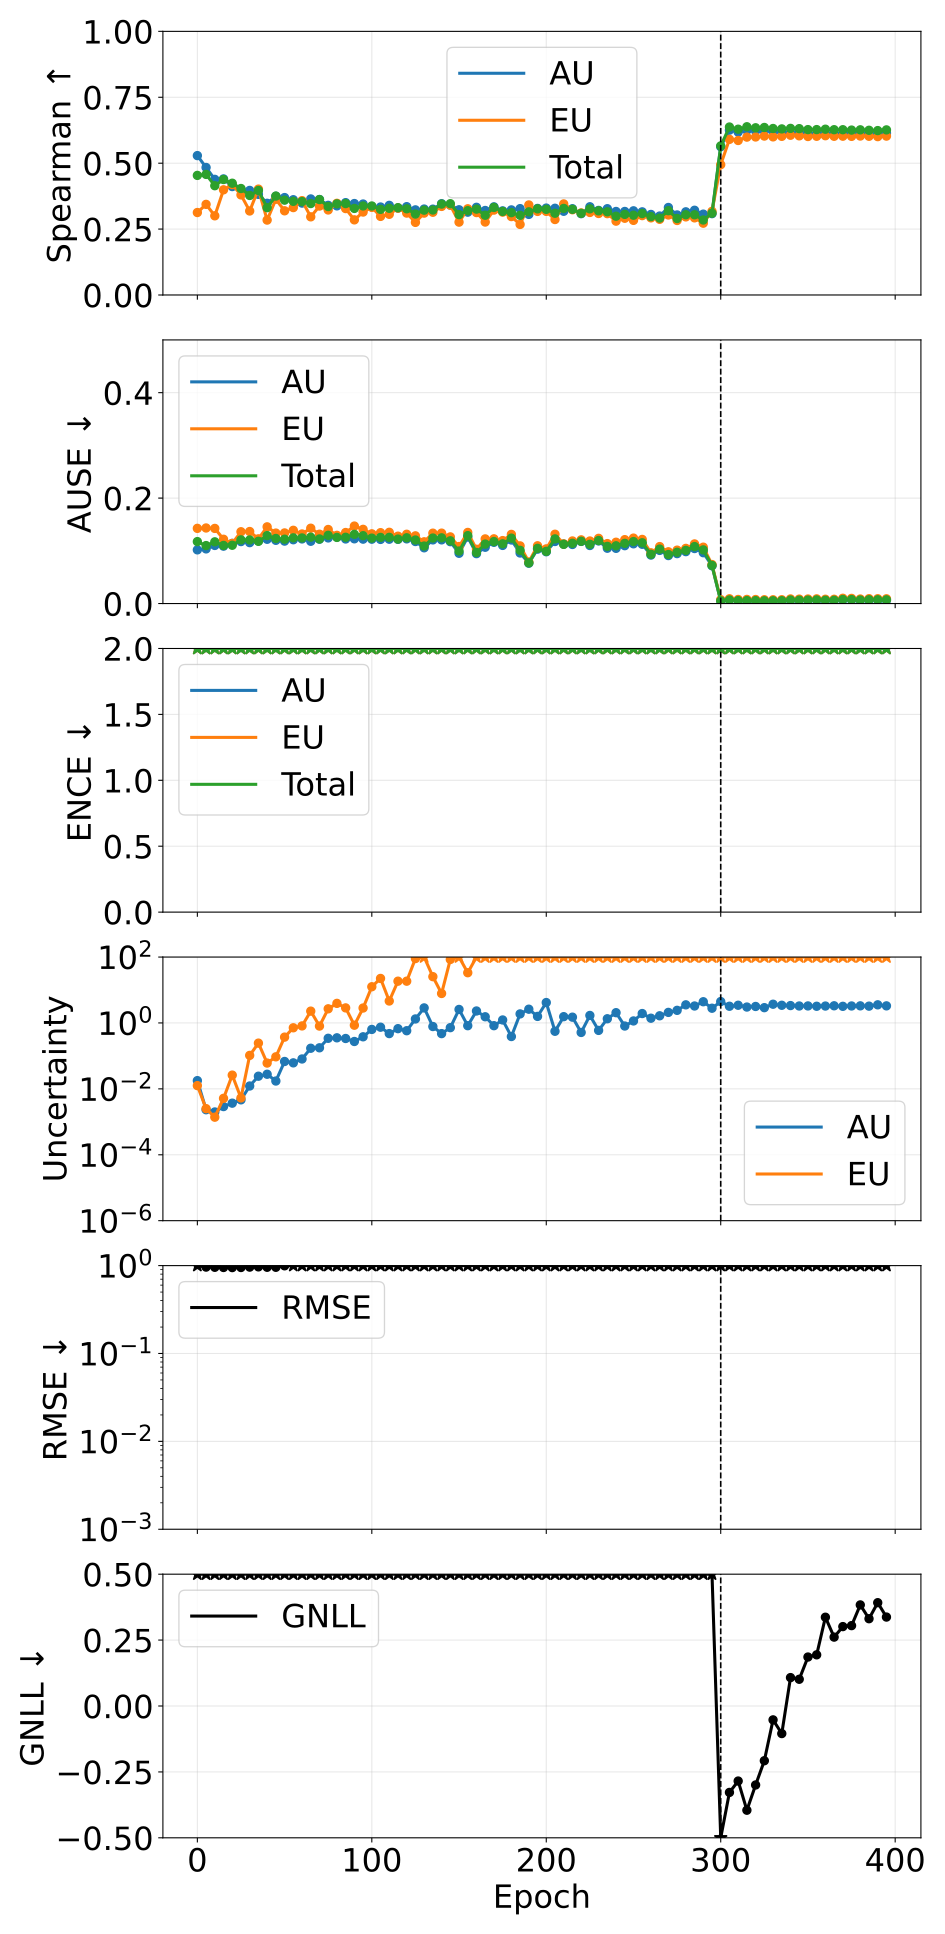

Data behind this chart, as committed beside it:
phase, source_epoch, epoch, pearson_aleatoric, pearson_epistemic, pearson_total, spearman_aleatoric, spearman_epistemic, spearman_total, ause_aleatoric, ause_epistemic, ause_total, ence_aleatoric, ence_epistemic, ence_total, magnitude_aleatoric, magnitude_epistemic, magnitude_total, rmse_e_atom, nll_energy
pretrain, 0, 0, 0.4443, 0.447, 0.4544, 0.5287, 0.3128, 0.4536, 0.1019, 0.1426, 0.1175, 80.45, 262.1, 51.69, 0.01778, 0.01257, 0.03034, 1.041, 25.73
pretrain, 5, 5, 0.2615, 0.203, 0.2268, 0.4837, 0.3438, 0.4574, 0.1037, 0.1433, 0.11, 1504, 3888, 1009, 0.002327, 0.002512, 0.004838, 0.9621, 510.1
pretrain, 10, 10, 0.2148, 0.1742, 0.1888, 0.4386, 0.3003, 0.4145, 0.1102, 0.1425, 0.117, 1830, 5171, 1259, 0.001989, 0.001382, 0.003371, 0.9572, 636.8
pretrain, 15, 15, -0.01264, -0.02178, -0.01953, 0.4403, 0.399, 0.438, 0.1089, 0.1219, 0.1102, 2660, 6329, 1750, 0.002902, 0.005153, 0.008055, 0.9522, 885.8
pretrain, 20, 20, 0.03216, 0.006033, 0.007944, 0.4113, 0.4188, 0.424, 0.1142, 0.1139, 0.1106, 2811, 6739, 1857, 0.003681, 0.02612, 0.0298, 0.9495, 939
pretrain, 25, 25, 0.1424, 0.1583, 0.1521, 0.4002, 0.3797, 0.4039, 0.1176, 0.1362, 0.1208, 3539, 9006, 2379, 0.004649, 0.005308, 0.009958, 0.9518, 1206
pretrain, 30, 30, 0.608, 0.6182, 0.6184, 0.3967, 0.3187, 0.3775, 0.1155, 0.1366, 0.1206, 3870, 10465, 2658, 0.01222, 0.1037, 0.1159, 0.9615, 1346
pretrain, 35, 35, 0.892, 0.9408, 0.9465, 0.3817, 0.4017, 0.3964, 0.1189, 0.1227, 0.118, 3860, 8856, 2508, 0.02421, 0.2443, 0.2685, 0.9678, 1269
pretrain, 40, 40, 0.612, 0.7885, 0.7555, 0.3478, 0.2841, 0.3313, 0.1219, 0.1455, 0.1289, 4885, 8885, 2940, 0.02778, 0.0607, 0.08848, 0.9577, 1488
pretrain, 45, 45, 0.6578, 0.5124, 0.5338, 0.3745, 0.3631, 0.3752, 0.12, 0.1336, 0.1234, 5397, 10290, 3312, 0.01729, 0.0938, 0.1111, 0.9573, 1678
pretrain, 50, 50, 0.8913, 0.7484, 0.7823, 0.3695, 0.3193, 0.3597, 0.1184, 0.1339, 0.122, 5398, 8701, 3104, 0.06778, 0.3717, 0.4395, 0.9951, 1569
pretrain, 55, 55, 0.7457, 0.9951, 0.9954, 0.3614, 0.3315, 0.3553, 0.121, 0.1389, 0.1246, 5424, 11769, 3454, 0.06155, 0.7139, 0.7754, 1.026, 1742
pretrain, 60, 60, 0.9037, 0.9924, 0.992, 0.3486, 0.3579, 0.3543, 0.1226, 0.132, 0.1244, 5752, 11597, 3584, 0.0807, 0.8128, 0.8935, 1.054, 1816
pretrain, 65, 65, 0.8667, 0.923, 0.9275, 0.3643, 0.2965, 0.3468, 0.1182, 0.1429, 0.1259, 5571, 9850, 3295, 0.1709, 2.285, 2.456, 1.162, 1667
pretrain, 70, 70, 0.6451, 0.6995, 0.7031, 0.3622, 0.3374, 0.3619, 0.1221, 0.1315, 0.1225, 5957, 11714, 3658, 0.1762, 0.8042, 0.9804, 1.01, 1847
pretrain, 75, 75, 0.6684, 0.7261, 0.7285, 0.34, 0.3225, 0.3355, 0.1245, 0.1405, 0.1294, 7145, 11758, 4111, 0.3425, 2.687, 3.03, 1.06, 2078
pretrain, 80, 80, 0.578, 0.7183, 0.7174, 0.3381, 0.3478, 0.3457, 0.1262, 0.1294, 0.1254, 6818, 12873, 4123, 0.354, 3.932, 4.286, 1.009, 2087
pretrain, 85, 85, 0.765, 0.4922, 0.5309, 0.3503, 0.3278, 0.3467, 0.1225, 0.1347, 0.1257, 7502, 13141, 4454, 0.3377, 2.866, 3.203, 1.03, 2256
pretrain, 90, 90, 0.5843, 0.9408, 0.8985, 0.3469, 0.285, 0.3283, 0.1228, 0.1469, 0.1313, 7351, 10431, 4012, 0.274, 0.8542, 1.128, 1.007, 2033
pretrain, 95, 95, 0.482, 0.7513, 0.743, 0.345, 0.3146, 0.3378, 0.1222, 0.1407, 0.1287, 7818, 12327, 4429, 0.3802, 2.841, 3.221, 1.052, 2248
pretrain, 100, 100, 0.7826, 0.9852, 0.9835, 0.3347, 0.3325, 0.3376, 0.1221, 0.1323, 0.1241, 7907, 13657, 4647, 0.6361, 12.55, 13.19, 1.51, 2349
pretrain, 105, 105, 0.8242, 0.9723, 0.9727, 0.3337, 0.2981, 0.3248, 0.1217, 0.1344, 0.1254, 8569, 12743, 4757, 0.7432, 22.44, 23.19, 1.831, 2410
pretrain, 110, 110, 0.7474, 0.9865, 0.98, 0.34, 0.3061, 0.3288, 0.122, 0.1351, 0.1255, 8021, 12876, 4594, 0.4757, 4.637, 5.113, 1.172, 2319
pretrain, 115, 115, 0.9669, 0.9801, 0.9803, 0.3296, 0.3295, 0.3312, 0.1219, 0.1278, 0.1222, 8381, 14445, 4915, 0.6711, 18.53, 19.2, 2.116, 2482
pretrain, 120, 120, 0.955, 0.9978, 0.9976, 0.335, 0.3107, 0.327, 0.1227, 0.1314, 0.1247, 10107, 15988, 5726, 0.5814, 18.52, 19.11, 1.572, 2894
pretrain, 125, 125, 0.8962, 0.9999, 0.9999, 0.3229, 0.2754, 0.3071, 0.1177, 0.1284, 0.1205, 9870, 13836, 5359, 1.323, 89.99, 91.32, 4.183, 2710
pretrain, 130, 130, 0.9715, 1, 1, 0.326, 0.3106, 0.3217, 0.1058, 0.1171, 0.1091, 10273, 14200, 5556, 2.864, 845.4, 848.2, 11.35, 2814
pretrain, 135, 135, 0.9105, 0.9907, 0.99, 0.3256, 0.3139, 0.3224, 0.1208, 0.1335, 0.1243, 10436, 15040, 5715, 0.7792, 25.41, 26.19, 2.503, 2885
pretrain, 140, 140, 0.9436, 0.9565, 0.9565, 0.3462, 0.336, 0.3449, 0.1208, 0.1335, 0.1246, 10317, 14752, 5613, 0.4749, 7.842, 8.317, 1.359, 2841
pretrain, 145, 145, 0.9219, 0.9999, 0.9998, 0.3411, 0.3406, 0.3463, 0.1174, 0.1264, 0.119, 10588, 15245, 5782, 0.7199, 84.54, 85.26, 3.504, 2926
pretrain, 150, 150, 0.9935, 1, 1, 0.3233, 0.2764, 0.305, 0.09535, 0.1081, 0.09958, 10468, 13778, 5513, 2.57, 3935, 3937, 20.99, 2790
pretrain, 155, 155, 0.4133, 0.4304, 0.4301, 0.3142, 0.3269, 0.3198, 0.1261, 0.1349, 0.1288, 11011, 15645, 6011, 0.826, 33.46, 34.29, 1.619, 3044
pretrain, 160, 160, 0.9994, 1, 1, 0.3326, 0.3126, 0.3258, 0.09466, 0.103, 0.09686, 10005, 14844, 5551, 2.309, 4021, 4024, 20.65, 2808
pretrain, 165, 165, 0.9967, 1, 1, 0.3206, 0.2767, 0.3026, 0.1068, 0.1226, 0.1128, 11372, 15142, 5973, 1.541, 1257, 1258, 11.88, 3022
pretrain, 170, 170, 0.9921, 0.9998, 0.9998, 0.3344, 0.322, 0.3321, 0.1162, 0.1227, 0.1176, 11317, 13834, 5724, 0.8258, 248.6, 249.4, 4.841, 2906
pretrain, 175, 175, 0.9981, 1, 1, 0.3191, 0.3143, 0.3169, 0.1103, 0.1194, 0.1133, 11604, 15407, 6093, 1.232, 917.5, 918.8, 10.15, 3085
pretrain, 180, 180, 0.8252, 0.9998, 0.9998, 0.3228, 0.2974, 0.3123, 0.1206, 0.1312, 0.1241, 12120, 15240, 6269, 0.3873, 125.6, 126, 3.49, 3167
pretrain, 185, 185, 0.998, 1, 1, 0.3276, 0.2676, 0.3022, 0.09592, 0.1094, 0.1009, 12021, 15248, 6162, 1.883, 3443, 3445, 19.04, 3121
pretrain, 190, 190, 0.9994, 1, 1, 0.3057, 0.3415, 0.3154, 0.07652, 0.07889, 0.07716, 12960, 14978, 6330, 2.614, 18246, 18248, 43.35, 3206
pretrain, 195, 195, 0.997, 1, 1, 0.3284, 0.3171, 0.3267, 0.1032, 0.1096, 0.1047, 12947, 17512, 6863, 1.581, 1631, 1632, 14.02, 3481
pretrain, 200, 200, 0.9997, 1, 1, 0.3296, 0.3172, 0.3249, 0.09824, 0.1037, 0.09904, 13865, 17406, 7055, 4.162, 3136, 3141, 18.4, 3560
pretrain, 205, 205, 0.9698, 1, 1, 0.329, 0.2863, 0.3101, 0.1177, 0.1315, 0.1226, 13355, 14688, 6418, 0.5592, 562, 562.5, 4.901, 3248
pretrain, 210, 210, 0.9965, 0.9999, 0.9998, 0.3176, 0.3454, 0.3284, 0.1126, 0.1131, 0.1123, 13262, 15741, 6634, 1.552, 220, 221.5, 8.232, 3352
pretrain, 215, 215, 0.9938, 1, 1, 0.3272, 0.3233, 0.3249, 0.112, 0.1187, 0.1143, 13952, 14793, 6620, 1.499, 1709, 1711, 7.692, 3354
pretrain, 220, 220, 0.9898, 1, 1, 0.3085, 0.3112, 0.3098, 0.1179, 0.1208, 0.1181, 14817, 16515, 7166, 0.5152, 818.5, 819, 6.865, 3629
pretrain, 225, 225, 0.9978, 1, 1, 0.3346, 0.3131, 0.3268, 0.1101, 0.1186, 0.1124, 15280, 16356, 7244, 1.689, 1197, 1199, 7.928, 3668
pretrain, 230, 230, 0.9827, 1, 1, 0.3209, 0.3092, 0.3192, 0.1188, 0.1237, 0.1196, 15074, 17535, 7454, 0.5947, 253.5, 254.1, 5.099, 3775
pretrain, 235, 235, 0.9954, 1, 1, 0.3273, 0.3085, 0.3156, 0.105, 0.1137, 0.1084, 15596, 15284, 7138, 1.341, 1416, 1417, 11.95, 3610
pretrain, 240, 240, 0.997, 1, 1, 0.3168, 0.2801, 0.2988, 0.1048, 0.1163, 0.1095, 17217, 17440, 7955, 2.049, 1033, 1036, 13.93, 4026
pretrain, 245, 245, 0.986, 1, 1, 0.3168, 0.2911, 0.3058, 0.1098, 0.1212, 0.1142, 18009, 18484, 8276, 0.8067, 1247, 1248, 10.51, 4184
pretrain, 250, 250, 0.9925, 1, 1, 0.3193, 0.2831, 0.3027, 0.1133, 0.1241, 0.1175, 17685, 16818, 7891, 1.151, 391.1, 392.2, 6.877, 3993
pretrain, 255, 255, 0.9986, 1, 1, 0.3153, 0.3011, 0.3089, 0.1125, 0.1216, 0.1153, 18975, 17584, 8323, 1.93, 916.7, 918.7, 8.901, 4204
pretrain, 260, 260, 0.9952, 1, 1, 0.3055, 0.2926, 0.2974, 0.09197, 0.09628, 0.09344, 18689, 18086, 8420, 1.394, 4703, 4704, 25.3, 4260
pretrain, 265, 265, 0.9945, 1, 1, 0.2995, 0.2871, 0.2917, 0.1008, 0.108, 0.1032, 19476, 17434, 8331, 1.65, 2359, 2360, 18.93, 4227
pretrain, 270, 270, 0.9978, 1, 1, 0.3319, 0.3035, 0.3197, 0.09101, 0.09819, 0.09304, 21676, 18656, 9188, 2.093, 3636, 3638, 23.45, 4631
pretrain, 275, 275, 0.9971, 1, 1, 0.3036, 0.2827, 0.2901, 0.09471, 0.1013, 0.09726, 23333, 19088, 9621, 2.415, 3845, 3848, 24.36, 4872
pretrain, 280, 280, 0.9996, 1, 1, 0.3154, 0.2962, 0.3044, 0.09848, 0.1047, 0.1009, 21079, 19825, 9246, 3.548, 1656, 1660, 18.29, 4687
pretrain, 285, 285, 0.9985, 1, 1, 0.3214, 0.2926, 0.3043, 0.1044, 0.1131, 0.108, 22014, 19859, 9412, 3.271, 1128, 1132, 13.75, 4767
pretrain, 290, 290, 0.9996, 1, 1, 0.3067, 0.2724, 0.2844, 0.09645, 0.1069, 0.1018, 23793, 18453, 9459, 4.403, 2080, 2084, 21.84, 4790
pretrain, 295, 295, 0.9982, 1, 1, 0.3085, 0.3173, 0.3103, 0.07169, 0.07398, 0.07242, 25116, 18684, 9771, 2.8, 18801, 18804, 50.36, 4944
... 20 more rows
